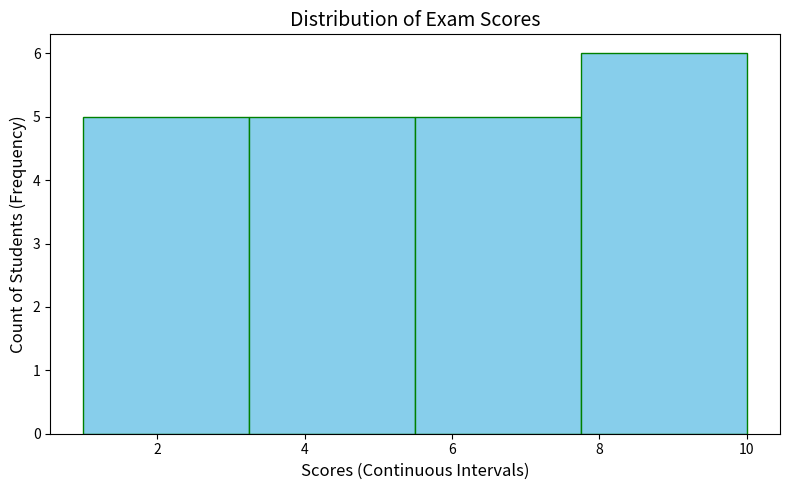

Here is the Python script that generated this plot:
import matplotlib.pyplot as plt
import numpy as np

# dummy data
data = [1, 2, 3, 4, 5, 6, 7, 8, 9, 10,9,8,7,6,5,10,4,3,5,1,7]

# 2. Create the histogram
plt.figure(figsize=(8, 5))
plt.hist(data, bins=4, color='skyblue', edgecolor='green')

# 3. Add labels and title
plt.title('Distribution of Exam Scores', fontsize=14)
plt.xlabel('Scores (Continuous Intervals)', fontsize=12)
plt.ylabel('Count of Students (Frequency)', fontsize=12)

# 4. Display the plot
plt.tight_layout()
plt.show()
